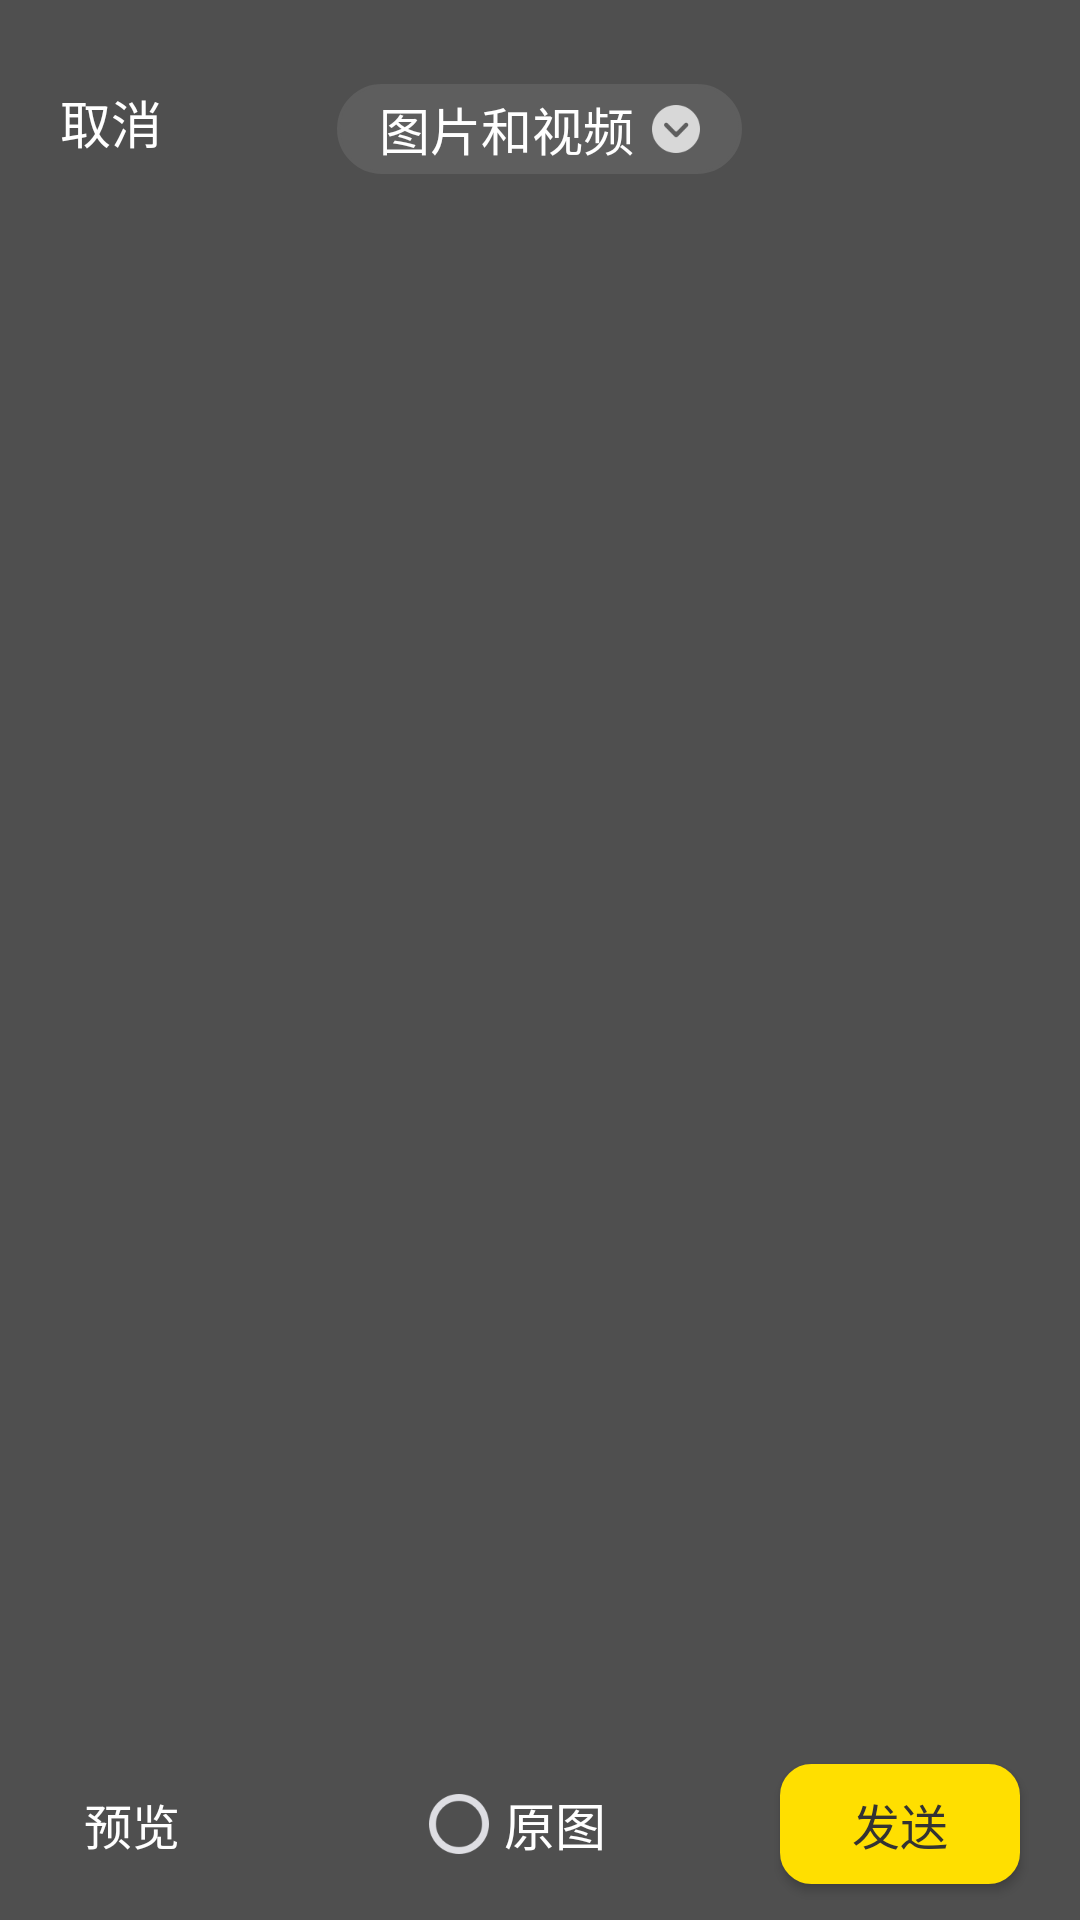

Reconstruct the res/layout file that produces this screen, plus the resources it refers to.
<!-- AndroidManifest.xml: fallback theme Theme.MaterialComponents.DayNight.NoActionBar -->
<!-- res/layout/activity_photo_picker.xml -->
<LinearLayout xmlns:android="http://schemas.android.com/apk/res/android"
    android:layout_width="match_parent"
    android:layout_height="match_parent"
    android:background="#FF4F4F4F"
    android:fitsSystemWindows="true"
    android:orientation="vertical">

    <RelativeLayout
        android:id="@+id/area_appbar"
        android:layout_width="match_parent"
        android:layout_height="70dp"
        android:paddingTop="28dp">

        <TextView
            android:id="@+id/tv_cancel"
            android:layout_width="wrap_content"
            android:layout_height="wrap_content"
            android:layout_marginLeft="20dp"
            android:text="取消"
            android:textColor="#ffffff"
            android:textSize="17sp" />

        <LinearLayout
            android:id="@+id/area_title"
            android:layout_width="wrap_content"
            android:layout_height="30dp"
            android:layout_centerHorizontal="true"
            android:background="@drawable/bg_area_title"
            android:gravity="center_vertical"
            android:orientation="horizontal"
            android:paddingLeft="14dp"
            android:paddingRight="14dp">

            <TextView
                android:id="@+id/tv_title"
                android:layout_width="wrap_content"
                android:layout_height="wrap_content"
                android:ellipsize="end"
                android:lines="1"
                android:maxWidth="150dp"
                android:text="图片和视频"
                android:textColor="#ffffff"
                android:textSize="17sp" />

            <ImageView
                android:id="@+id/menu_icon"
                android:layout_width="16dp"
                android:layout_height="16dp"
                android:layout_marginLeft="6dp"
                android:src="@mipmap/icon_open_menu" />
        </LinearLayout>
    </RelativeLayout>

    <androidx.recyclerview.widget.RecyclerView
        android:id="@+id/recycler_picker_list"
        android:layout_width="match_parent"
        android:layout_height="0dp"
        android:layout_weight="1" />

    <RelativeLayout
        android:id="@+id/bottom_control_area"
        android:layout_width="match_parent"
        android:layout_height="64dp"
        android:layout_alignParentBottom="true"
        android:background="#FF4F4F4F">

        <Button
            android:id="@+id/btn_preview"
            android:layout_width="wrap_content"
            android:layout_height="match_parent"
            android:layout_centerVertical="true"
            android:background="@null"
            android:drawablePadding="2dp"
            android:ellipsize="end"
            android:paddingLeft="16dp"
            android:paddingRight="16dp"
            android:singleLine="true"
            android:text="预览"
            android:textAllCaps="false"
            android:textColor="#FFFFFF"
            android:textSize="16sp" />
        <CheckBox
            android:id="@+id/cb_original"
            android:layout_width="wrap_content"
            android:layout_height="wrap_content"
            android:layout_centerVertical="true"
            android:layout_toLeftOf="@id/btn_send"
            android:layout_marginRight="58dp"
            android:button="@drawable/checkbox_image"
            android:includeFontPadding="false"
            android:paddingLeft="5dp"
            android:text="原图"
            android:textColor="#fff"
            android:textSize="17sp" />

        <Button
            android:id="@+id/btn_send"
            android:layout_width="80dp"
            android:layout_height="40dp"
            android:layout_alignParentRight="true"
            android:layout_centerVertical="true"
            android:layout_marginRight="20dp"
            android:background="@drawable/bg_send_btn"
            android:text="发送"
            android:textAllCaps="false"
            android:textColor="#ff333333"
            android:textSize="16sp" />
    </RelativeLayout>
</LinearLayout>
<!-- resources referenced by this layout -->
<resources>
  <!-- drawable bg_area_title (drawable) -->
  <?xml version="1.0" encoding="utf-8"?>
  <shape xmlns:android="http://schemas.android.com/apk/res/android"
      android:shape="rectangle">
      <stroke android:color="#ff5e5e5e"  android:width="1dp" />
      <solid android:color="#ff5e5e5e" />
      <corners android:radius="30dp"/>
  </shape>
  <!-- drawable bg_send_btn (drawable) -->
  <?xml version="1.0" encoding="utf-8"?>
  <shape xmlns:android="http://schemas.android.com/apk/res/android"
      android:shape="rectangle">
      <stroke android:color="#FFDF00"  android:width="1dp" />
      <solid android:color="#FFDF00" />
      <corners android:radius="10dp"/>
  </shape>
  <!-- drawable checkbox_image (drawable) -->
  <?xml version="1.0" encoding="utf-8"?>
  <selector xmlns:android="http://schemas.android.com/apk/res/android">
      <item android:drawable="@mipmap/icon_check60" android:state_checked="true" android:state_enabled="true" />
      <item android:drawable="@mipmap/icon_uncheck60" />
  </selector>
  <!-- mipmap icon_open_menu: png bitmap (mipmap-xxhdpi, 1449 bytes) -->
</resources>
